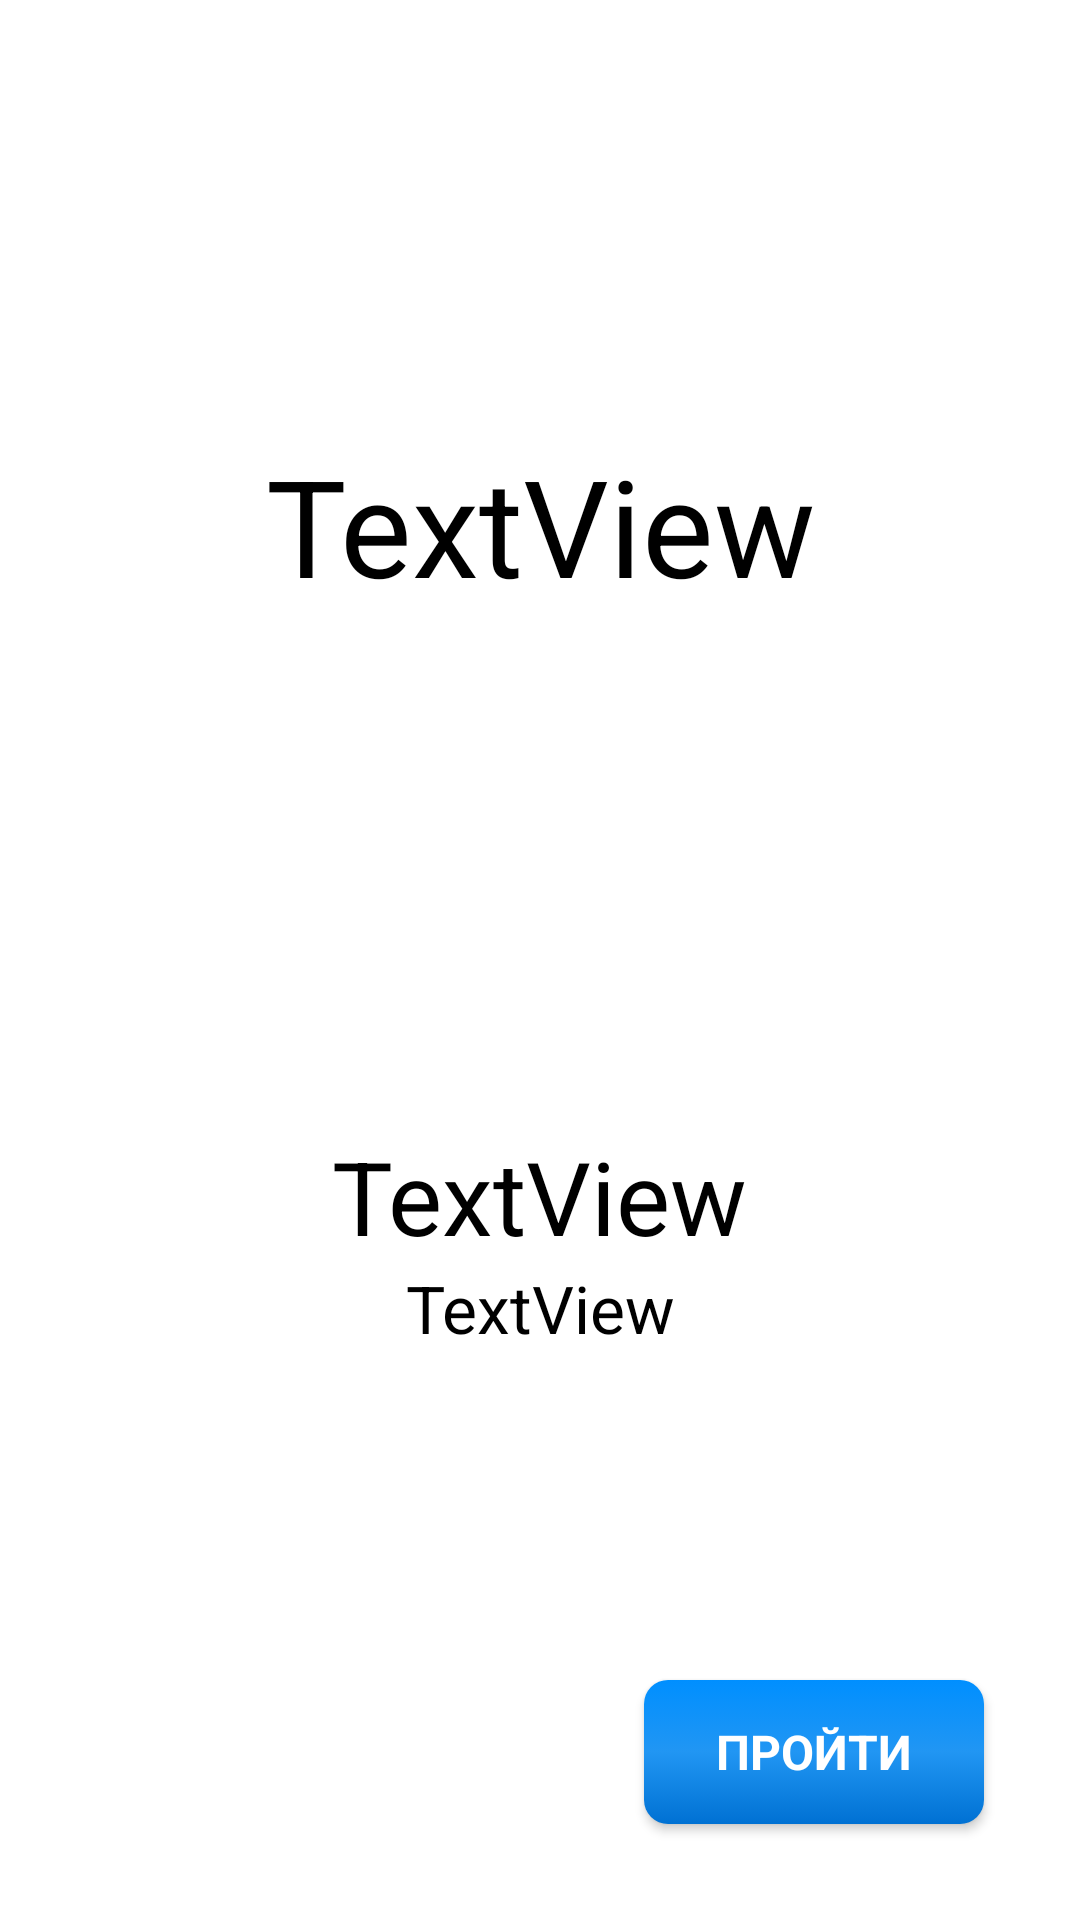

Android layout source for this screen:
<!-- AndroidManifest.xml: application theme Theme.MyApplication -->
<!-- res/layout/fragment_page.xml -->
<?xml version="1.0" encoding="utf-8"?>
<androidx.constraintlayout.widget.ConstraintLayout
    xmlns:android="http://schemas.android.com/apk/res/android"
    xmlns:app="http://schemas.android.com/apk/res-auto"
    xmlns:tools="http://schemas.android.com/tools"
    android:layout_width="match_parent"
    android:layout_height="match_parent">

    <androidx.appcompat.widget.AppCompatButton
        android:id="@+id/but1"
        style="@style/Theme.MyApplicationBlind"
        android:layout_width="wrap_content"
        android:layout_height="wrap_content"
        android:layout_marginEnd="32dp"
        android:layout_marginBottom="32dp"
        android:text="@string/go"
        app:layout_constraintBottom_toBottomOf="parent"
        app:layout_constraintEnd_toEndOf="parent" />

    <TextView
        android:id="@+id/NumTem"
        android:layout_width="wrap_content"
        android:layout_height="wrap_content"
        android:gravity="center"
        android:text="TextView"
        android:textAppearance="@style/TextAppearance.AppCompat.Display2"
        android:textColor="@color/black"
        app:layout_constraintBottom_toBottomOf="parent"
        app:layout_constraintEnd_toEndOf="parent"
        app:layout_constraintStart_toStartOf="parent"
        app:layout_constraintTop_toTopOf="parent"
        app:layout_constraintVertical_bias="0.25" />

    <androidx.constraintlayout.widget.ConstraintLayout
        android:layout_width="wrap_content"
        android:layout_height="wrap_content"
        app:layout_constraintBottom_toTopOf="@+id/but1"
        app:layout_constraintEnd_toEndOf="parent"
        app:layout_constraintStart_toStartOf="parent"
        app:layout_constraintTop_toBottomOf="@+id/NumTem"
        app:layout_constraintVertical_bias="0.61">

        <TextView
            android:id="@+id/Estim"
            android:layout_width="wrap_content"
            android:layout_height="wrap_content"
            android:text="TextView"
            android:textAppearance="@style/TextAppearance.AppCompat.Display1"
            android:textColor="@color/black"
            app:layout_constraintEnd_toEndOf="parent"
            app:layout_constraintStart_toStartOf="parent"
            app:layout_constraintTop_toTopOf="parent" />

        <TextView
            android:id="@+id/Attempt"
            android:layout_width="wrap_content"
            android:layout_height="wrap_content"
            android:text="TextView"
            android:textAppearance="@style/TextAppearance.AppCompat.Large"
            android:textColor="@color/black"
            app:layout_constraintEnd_toEndOf="@+id/Estim"
            app:layout_constraintStart_toStartOf="@+id/Estim"
            app:layout_constraintTop_toBottomOf="@+id/Estim" />
    </androidx.constraintlayout.widget.ConstraintLayout>

</androidx.constraintlayout.widget.ConstraintLayout>
<!-- resources referenced by this layout -->
<resources>
  <color name="black">#FF000000</color>
  <string name="go">ПРОЙТИ</string>
  <style name="Theme.MyApplicationBlind" parent="Theme.AppCompat.Light.DarkActionBar">
          
          <item name="colorPrimary">@color/black</item>
          <item name="colorPrimaryVariant">#FFFFFF</item>
          <item name="colorOnPrimary">@color/white</item>
          
          <item name="colorSecondary">@color/colorAccentDark</item>
          <item name="colorSecondaryVariant">@color/colorAccent</item>
          <item name="colorOnSecondary">@color/black</item>
          
          <item name="android:statusBarColor" tools:targetApi="l">?attr/colorPrimaryVariant</item>
          <item name="android:textViewStyle">@style/BlindText</item>
          <item name="buttonStyle">@style/BlindButton</item>
          
      </style>
  <style name="Theme.MyApplication" parent="Theme.MaterialComponents.DayNight.DarkActionBar">
          
          <item name="colorPrimary">#0069BC</item>
          <item name="colorPrimaryVariant">#003E78</item>
          <item name="colorOnPrimary">@color/white</item>
          
          <item name="colorSecondary">@color/teal_200</item>
          <item name="colorSecondaryVariant">@color/teal_700</item>
          <item name="colorOnSecondary">@color/black</item>
          
          <item name="android:statusBarColor" tools:targetApi="l">?attr/colorPrimaryVariant</item>
          <item name="buttonStyle">@style/BlueButton</item>
          
      </style>
  <color name="white">#FFFFFFFF</color>
  <color name="colorAccentDark">#005cb2</color>
  <color name="colorAccent">#1e88e5</color>
  <style name="BlindText" parent="Widget.AppCompat.TextView">
          <item name="android:textColor">@color/black</item>
      </style>
  <style name="BlindButton" parent="Widget.AppCompat.Button">
          <item name="android:background">@color/black</item>
          <item name="android:textColor">@color/colorOnPrimary</item>
          <item name="android:textSize">20sp</item>
          <item name="android:paddingLeft">24dp</item>
          <item name="android:paddingRight">24dp</item>
      </style>
  <color name="teal_200">#FF03DAC5</color>
  <color name="teal_700">#FF018786</color>
  <style name="BlueButton" parent="Widget.AppCompat.Button">
          <item name="android:background">@drawable/button_selector_v21</item>
          <item name="android:textColor">@color/colorOnPrimary</item>
          <item name="android:textSize">16sp</item>
          <item name="android:textStyle">bold</item>
          <item name="android:paddingLeft">24dp</item>
          <item name="android:paddingRight">24dp</item>
      </style>
  <color name="colorOnPrimary">@color/white</color>
  <!-- drawable button_selector_v21 (drawable) -->
  <?xml version="1.0" encoding="utf-8"?>
  <ripple android:color="@color/colorRipple"
      xmlns:android="http://schemas.android.com/apk/res/android">
      <item>
          <selector>
              <item
                  android:state_pressed="true" >
                  <shape android:shape="rectangle">
                      <corners android:radius="8dp" />
                      <gradient
                          android:angle="270"
                          android:endColor="#008FFF"
                          android:centerColor="#3CA4F6"
                          android:startColor="#2BB0EC" />
                  </shape>
              </item>
              <item>
                  <shape android:shape="rectangle">
  
                      <corners android:radius="8dp" />
                      <gradient
                          android:angle="90"
                          android:endColor="#008FFF"
                          android:centerColor="#2196F3"
                          android:startColor="#0071D3" />
  
                  </shape>
              </item>
          </selector>
      </item>
  </ripple>
  <color name="colorRipple">@color/white_2</color>
  <color name="white_2">#33FFFFFF</color>
</resources>
